Labelled photos from "PWB Condition", an image-classification folder in jerichonaces/pwb-condition-classification. The possible labels are: good, no good.

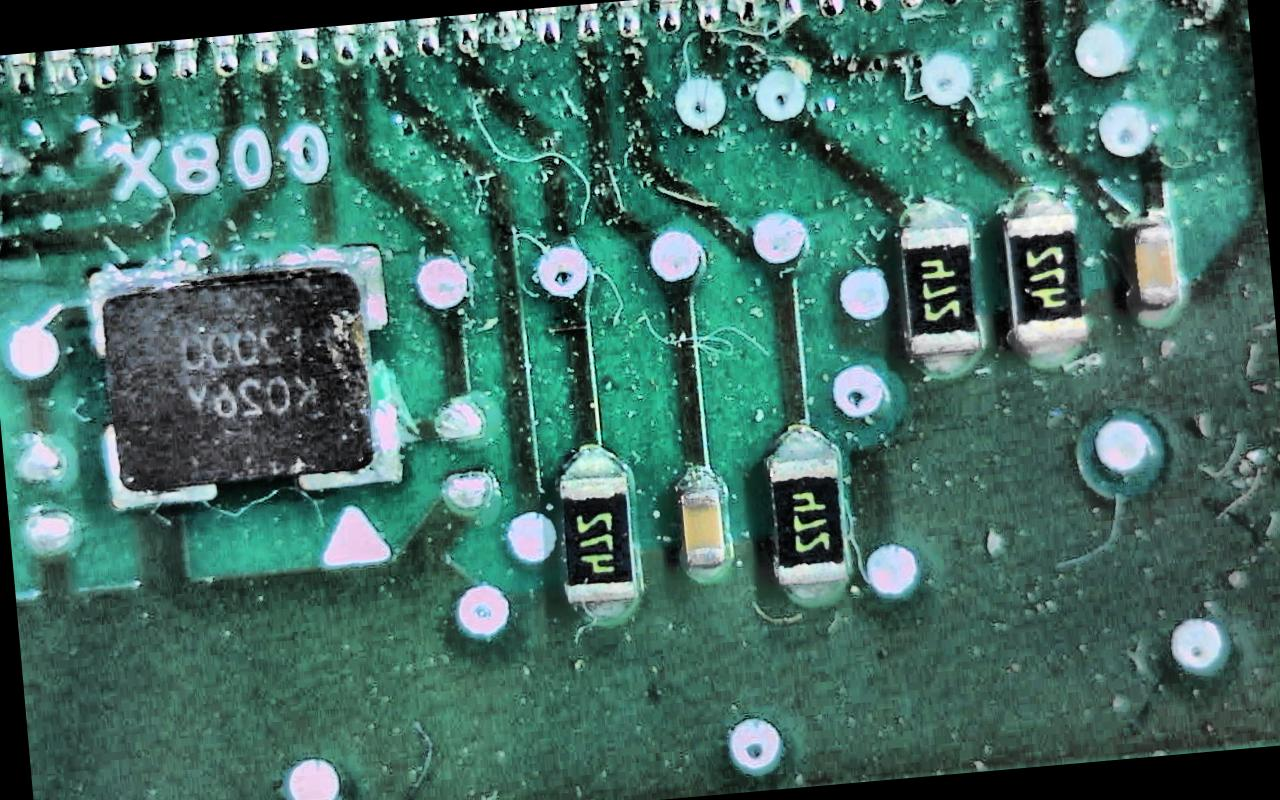
Label: no good

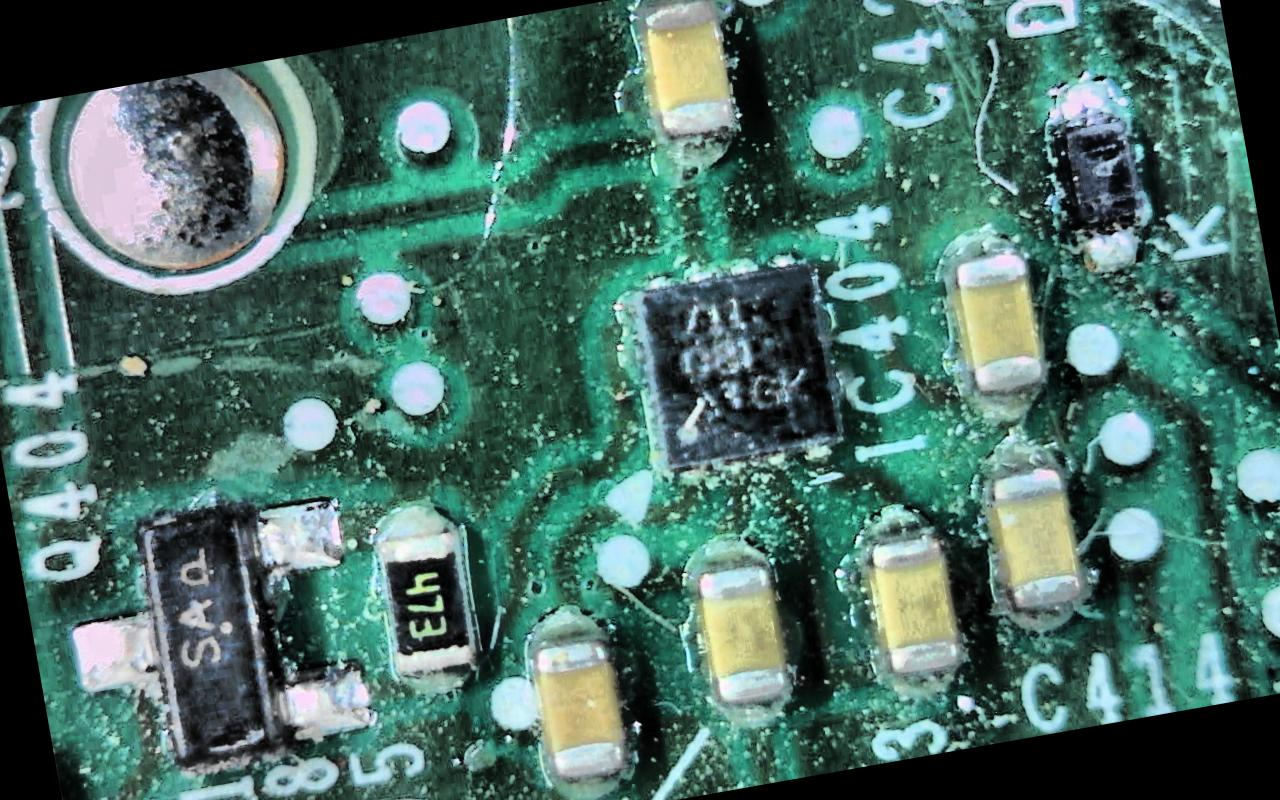
Label: no good

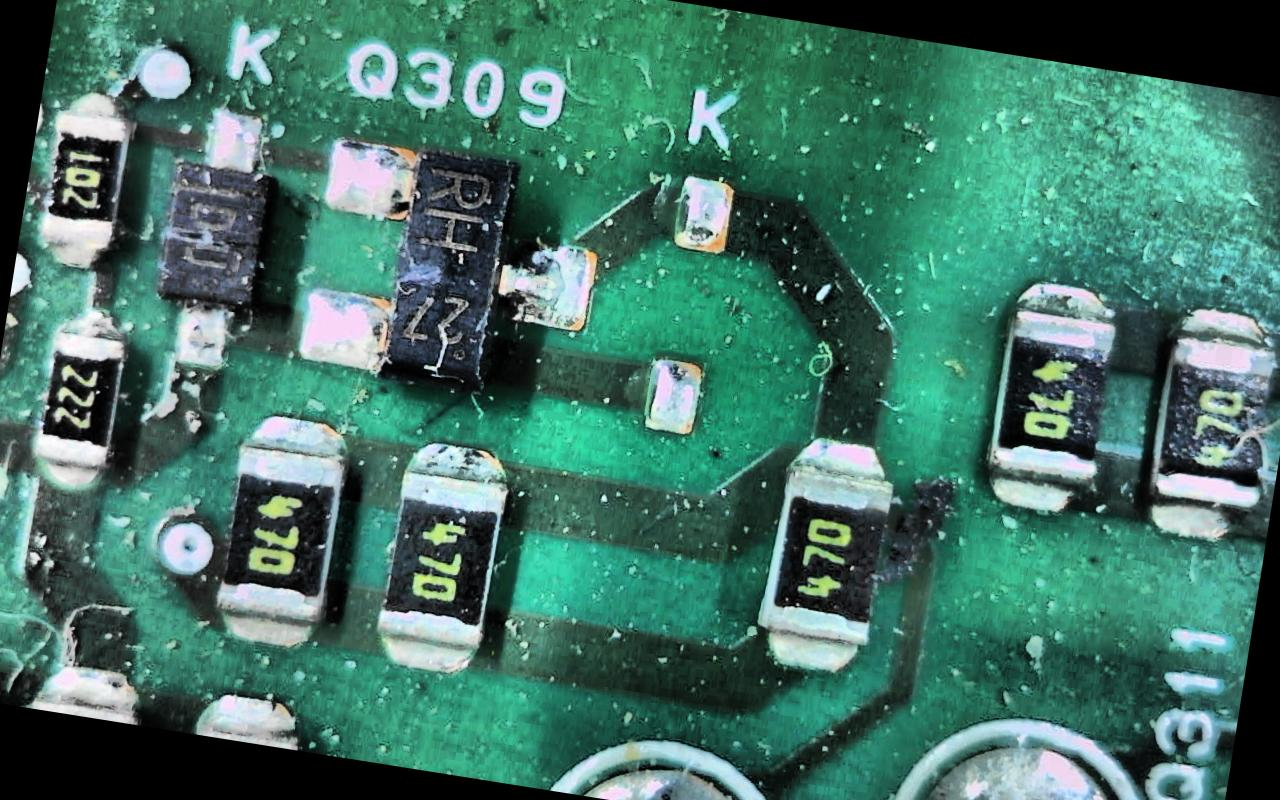
Label: no good

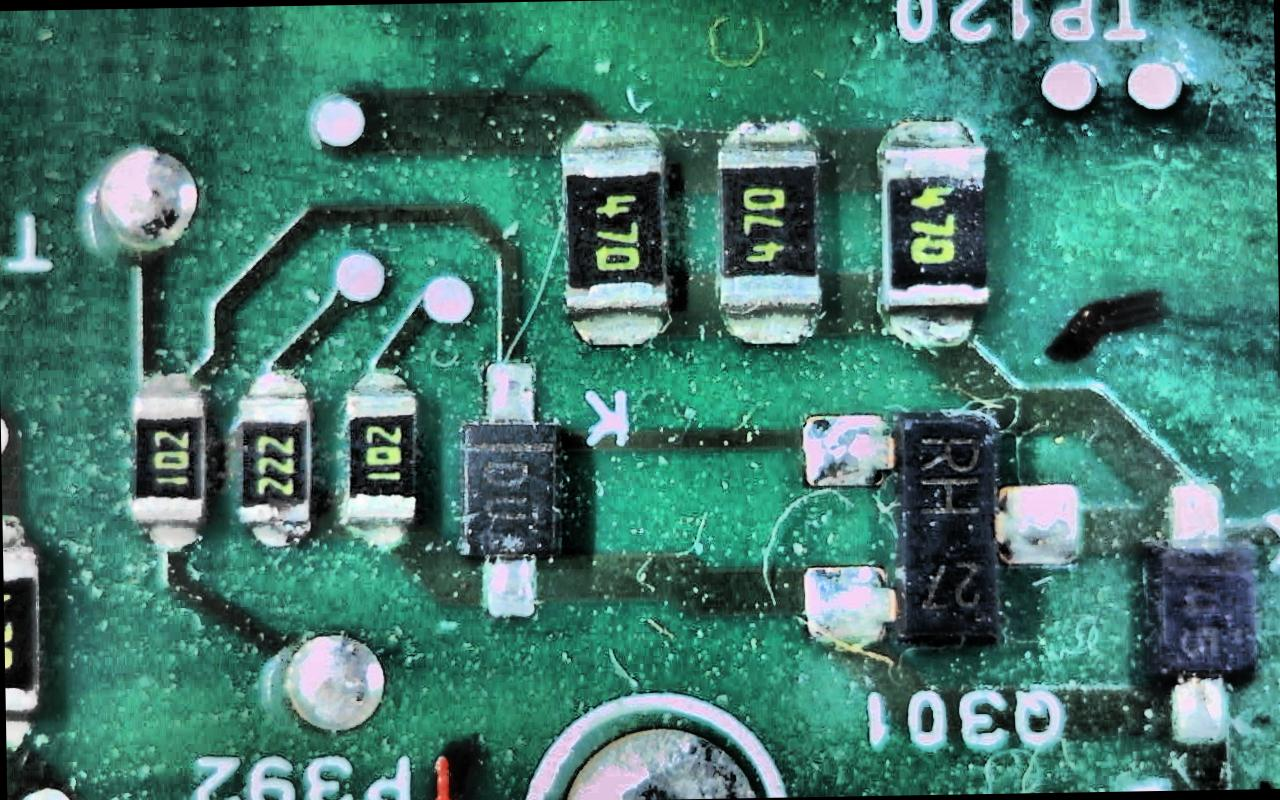
Label: no good

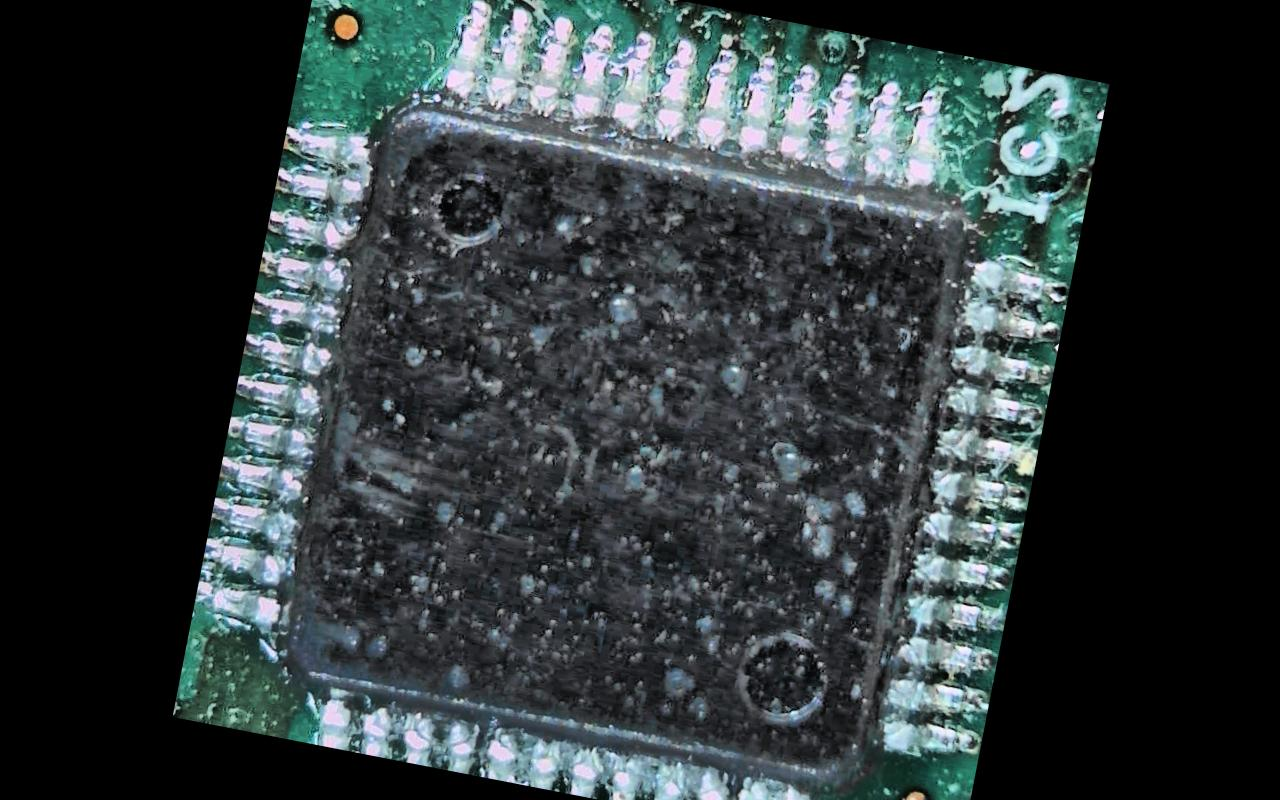
Label: no good

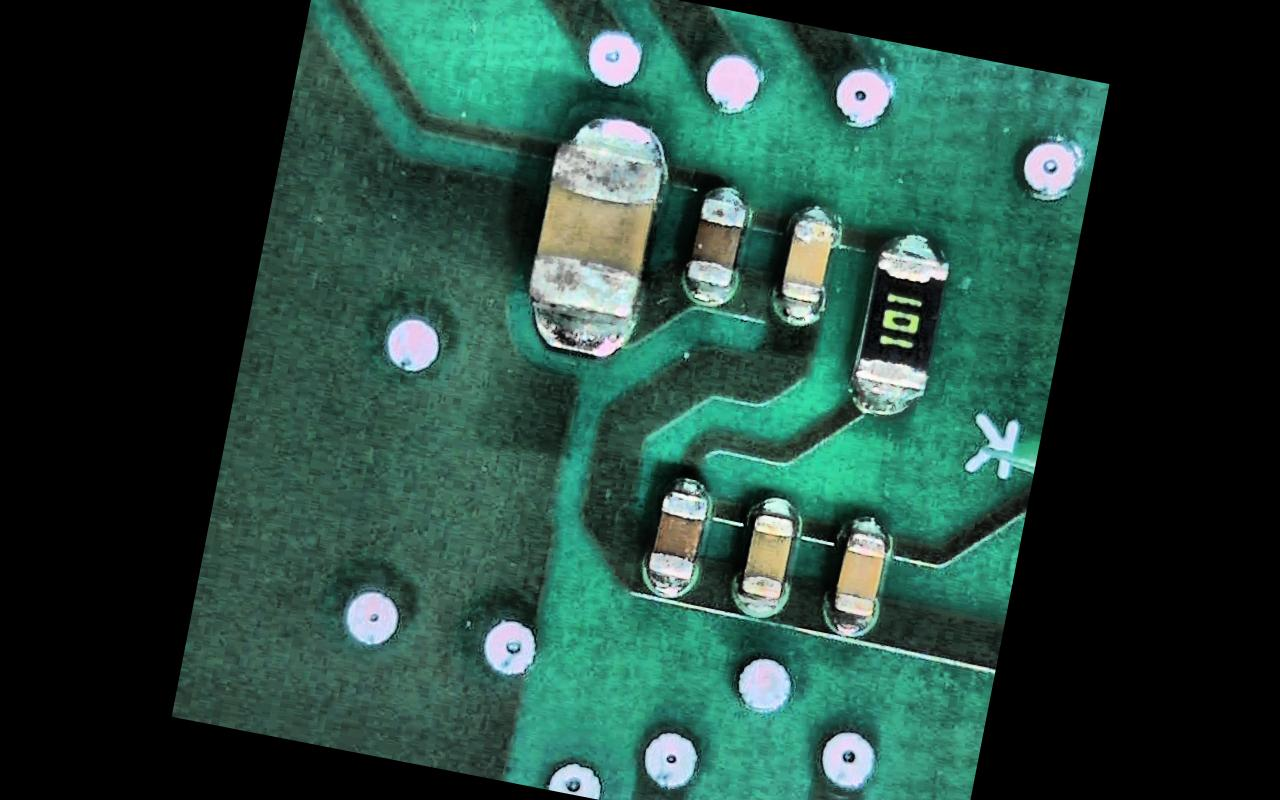
Label: good
